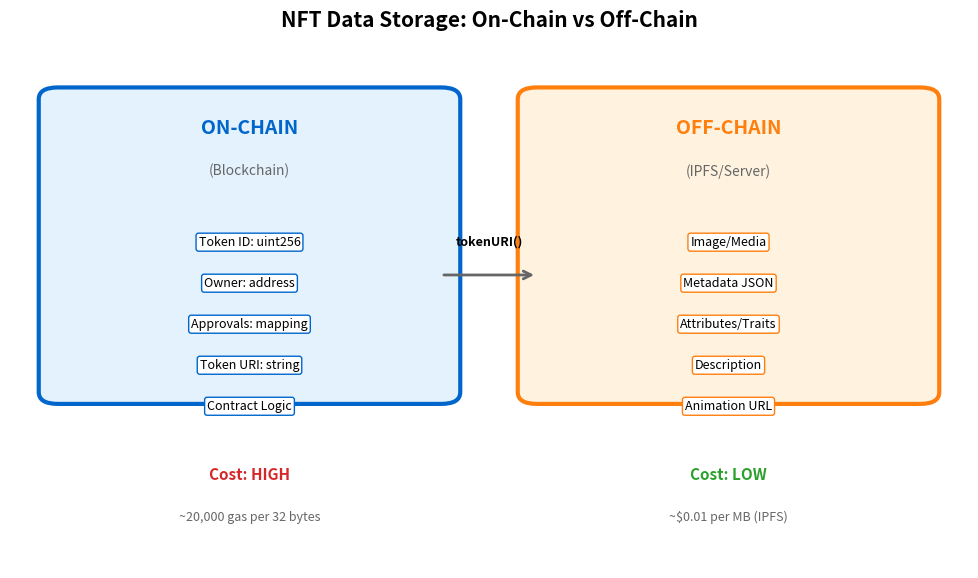

Python code for this plot: (Note: this script raises an exception after producing the figure.)
"""
NFT On-Chain vs Off-Chain Data
Shows what data is stored where
"""

import matplotlib.pyplot as plt
import matplotlib.patches as mpatches
from matplotlib.patches import FancyBboxPatch, FancyArrowPatch
from pathlib import Path

CHART_METADATA = {
    'title': 'NFT On-Chain vs Off-Chain',
    'url': 'https://github.com/Digital-AI-Finance/Blockchain_Crypto/tree/main/Module_C_NFTs_Digital_Assets/L21_NFT_Technology/charts/01_onchain_vs_offchain'
}

plt.rcParams.update({
    'font.size': 14,
    'axes.labelsize': 14,
    'axes.titlesize': 16,
    'xtick.labelsize': 12,
    'ytick.labelsize': 12,
    'legend.fontsize': 12,
    'figure.figsize': (10, 6),
    'figure.dpi': 150
})

MLPURPLE = '#3333B2'
MLBLUE = '#0066CC'
MLORANGE = '#FF7F0E'
MLGREEN = '#2CA02C'
MLRED = '#D62728'

fig, ax = plt.subplots(figsize=(10, 6))

# On-chain box (blockchain)
onchain_box = FancyBboxPatch((0.05, 0.35), 0.40, 0.50,
                               boxstyle="round,pad=0.02", facecolor='#E3F2FD',
                               edgecolor=MLBLUE, linewidth=3)
ax.add_patch(onchain_box)
ax.text(0.25, 0.80, 'ON-CHAIN', ha='center', va='center',
        fontsize=14, fontweight='bold', color=MLBLUE)
ax.text(0.25, 0.72, '(Blockchain)', ha='center', fontsize=10, color='#666')

# On-chain data items
onchain_items = [
    'Token ID: uint256',
    'Owner: address',
    'Approvals: mapping',
    'Token URI: string',
    'Contract Logic'
]
for i, item in enumerate(onchain_items):
    ax.text(0.25, 0.60 - i * 0.07, item, ha='center', fontsize=9,
            bbox=dict(boxstyle='round,pad=0.2', facecolor='white', edgecolor=MLBLUE))

# Off-chain box (external storage)
offchain_box = FancyBboxPatch((0.55, 0.35), 0.40, 0.50,
                                boxstyle="round,pad=0.02", facecolor='#FFF3E0',
                                edgecolor=MLORANGE, linewidth=3)
ax.add_patch(offchain_box)
ax.text(0.75, 0.80, 'OFF-CHAIN', ha='center', va='center',
        fontsize=14, fontweight='bold', color=MLORANGE)
ax.text(0.75, 0.72, '(IPFS/Server)', ha='center', fontsize=10, color='#666')

# Off-chain data items
offchain_items = [
    'Image/Media',
    'Metadata JSON',
    'Attributes/Traits',
    'Description',
    'Animation URL'
]
for i, item in enumerate(offchain_items):
    ax.text(0.75, 0.60 - i * 0.07, item, ha='center', fontsize=9,
            bbox=dict(boxstyle='round,pad=0.2', facecolor='white', edgecolor=MLORANGE))

# Arrow connecting them
ax.annotate('', xy=(0.55, 0.55), xytext=(0.45, 0.55),
           arrowprops=dict(arrowstyle='->', color='#666', lw=2))
ax.text(0.50, 0.60, 'tokenURI()', ha='center', fontsize=9, fontweight='bold')

# Cost comparison at bottom
ax.text(0.25, 0.20, 'Cost: HIGH', ha='center', fontsize=11,
        fontweight='bold', color=MLRED)
ax.text(0.25, 0.13, '~20,000 gas per 32 bytes', ha='center', fontsize=9, color='#666')

ax.text(0.75, 0.20, 'Cost: LOW', ha='center', fontsize=11,
        fontweight='bold', color=MLGREEN)
ax.text(0.75, 0.13, '~$0.01 per MB (IPFS)', ha='center', fontsize=9, color='#666')

ax.set_xlim(0, 1)
ax.set_ylim(0.05, 0.95)
ax.axis('off')

ax.set_title('NFT Data Storage: On-Chain vs Off-Chain', fontweight='bold', fontsize=15, pad=10)
plt.tight_layout()

output_path = Path(__file__).parent / 'chart.pdf'
plt.savefig(output_path, bbox_inches='tight', dpi=300)
print(f"Chart saved to: {output_path.absolute()}")
plt.close()
